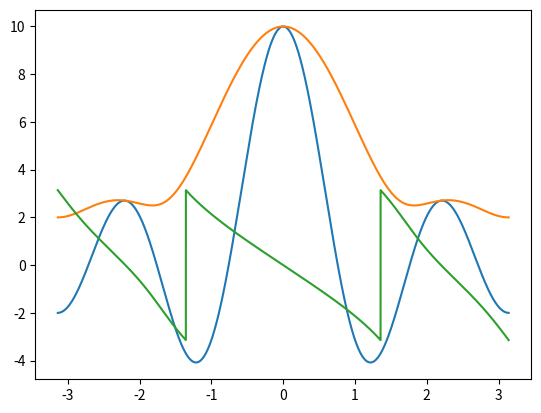

The script that saved this image:
#!/usr/bin/env python2
# -*- coding: utf-8 -*-
"""
Created on Thu Feb 21 14:18:22 2019

[redacted]
"""

import numpy as np
from matplotlib import pyplot as plt
#from scipy import signal as sgl
import cmath as cm
w=np.linspace(-np.pi,np.pi,10000)
x=[1,2,3,4]
l=len(x)
n=0
j=cm.sqrt(-1)
X_w=0
for n in range(l):
    X_w+=(x[n]*np.exp(-j*w*n))
plt.plot(w,X_w)
plt.show()
X_mgtd=np.abs(X_w)
X_phase=np.angle(X_w)
plt.plot(w,X_mgtd)
plt.show()
plt.plot(w,X_phase)
plt.show()
